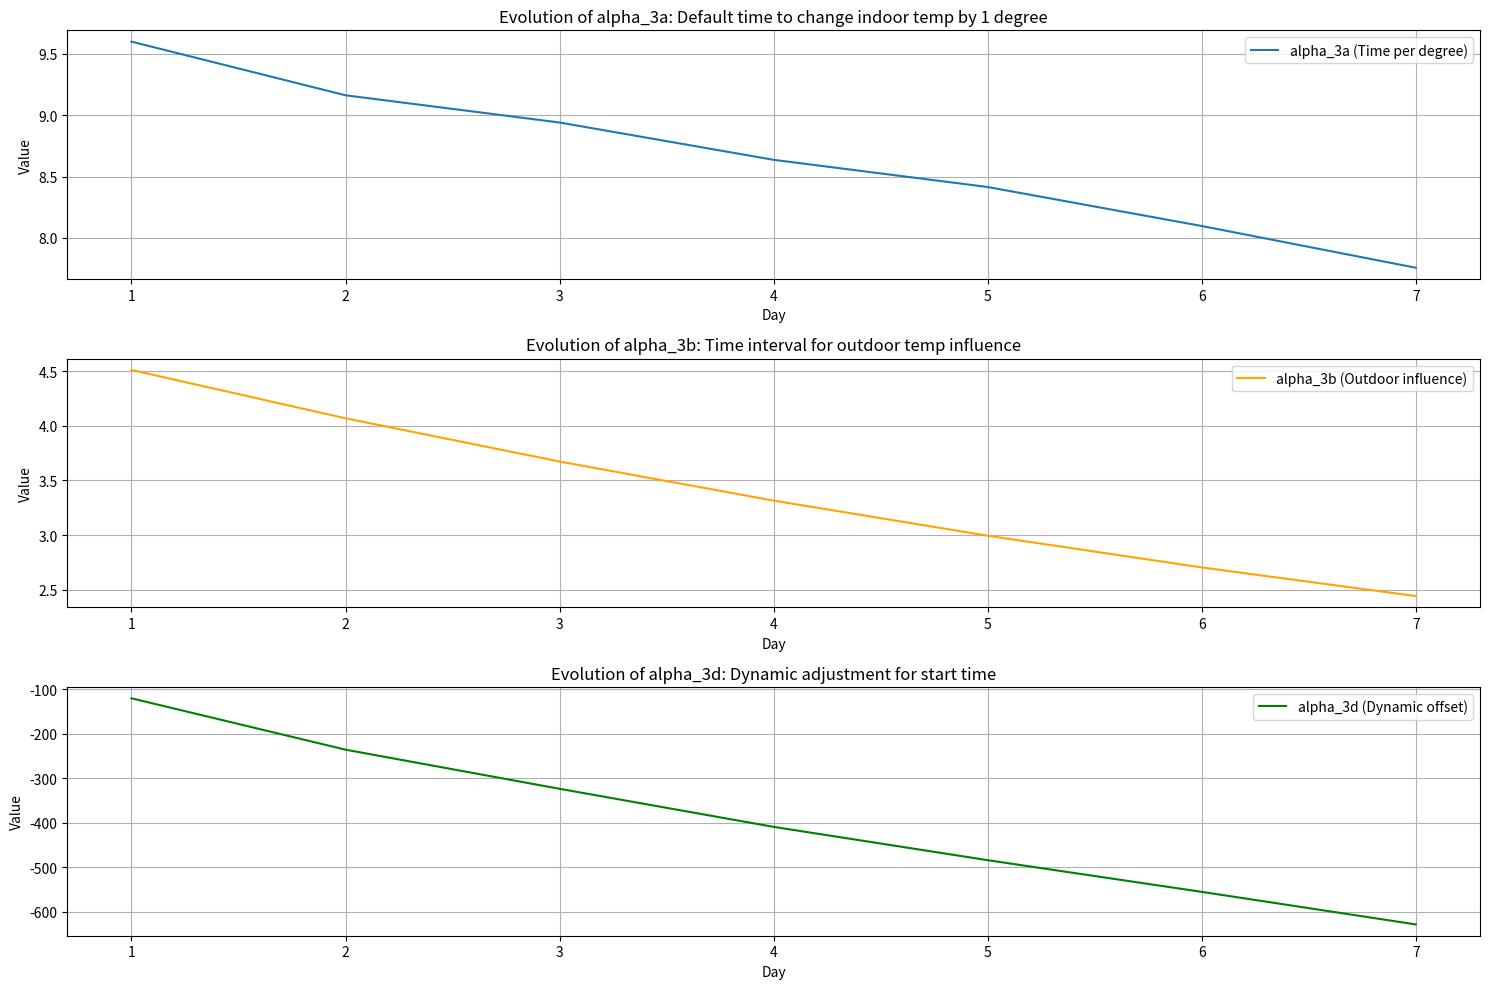

The script that saved this image:
import datetime as dt
import matplotlib.pyplot as plt

# Configuration Parameters
forgetting_factor = 0.1  # Exponential smoothing factor
early_start_limit = 180  # Maximum early start time in minutes
late_start_limit = 10  # Minimum pre-start time in minutes

monday_morning_extra_time = 30

# Initialize Parameters
alpha_3a = 10  # Default time to change indoor temp by 1 degree
alpha_3b = 5  # Time interval for outdoor temp influence
alpha_3d = 0  # Dynamic adjustment for start time

# Historical data (fake data for 7 days)
historical_data = [
    {"zone_temp": 50, "outdoor_temp": 10, "start_time": 120},
    {"zone_temp": 48, "outdoor_temp": 12, "start_time": 115},
    {"zone_temp": 52, "outdoor_temp": 8, "start_time": 125},
    {"zone_temp": 50, "outdoor_temp": 11, "start_time": 118},
    {"zone_temp": 51, "outdoor_temp": 9, "start_time": 122},
    {"zone_temp": 49, "outdoor_temp": 13, "start_time": 110},
    {"zone_temp": 47, "outdoor_temp": 14, "start_time": 108},
]

# Current Conditions
current_conditions = {
    "zone_temp": 48,  # Current indoor temperature
    "outdoor_temp": 12,  # Current outdoor temperature
    "occupied_set_point": 70,  # Occupied temperature setpoint
}

def smooth_parameters(alpha, alpha_new, forgetting_factor):
    """
    Exponential smoothing for parameter updates.
    """
    return alpha + forgetting_factor * (alpha_new - alpha)

def calculate_optimal_start(current_conditions, alpha_3a, alpha_3b, alpha_3d):
    """
    Calculate optimal start time based on Model 3.
    """
    T_sp = current_conditions["occupied_set_point"]
    T_z = current_conditions["zone_temp"]
    T_o = current_conditions["outdoor_temp"]

    # Apply the formula from Model 3
    t_opt = (
        alpha_3a * (T_sp - T_z)
        + alpha_3b * (T_sp - T_z) * (T_sp - T_o) / alpha_3b
        + alpha_3d
    )

    # Ensure t_opt is within configured bounds
    t_opt = max(late_start_limit, min(t_opt, early_start_limit))
    return t_opt

def update_parameters(historical_data, forgetting_factor):
    """
    Update parameters alpha_3a, alpha_3b, and alpha_3d using historical data.
    """
    global alpha_3a, alpha_3b, alpha_3d

    for data in historical_data:
        T_sp = current_conditions["occupied_set_point"]
        T_z = data["zone_temp"]
        T_o = data["outdoor_temp"]
        t_actual = data["start_time"]

        # Calculate new alpha values based on historical data
        alpha_3a_new = abs(t_actual / (T_sp - T_z))
        alpha_3b_new = abs(t_actual / ((T_sp - T_z) * (T_sp - T_o)))
        alpha_3d_new = t_actual - (
            alpha_3a_new * (T_sp - T_z) + alpha_3b_new * (T_sp - T_z) * (T_sp - T_o) / alpha_3b_new
        )

        # Apply exponential smoothing
        alpha_3a = smooth_parameters(alpha_3a, alpha_3a_new, forgetting_factor)
        alpha_3b = smooth_parameters(alpha_3b, alpha_3b_new, forgetting_factor)
        alpha_3d = smooth_parameters(alpha_3d, alpha_3d_new, forgetting_factor)

        # Append updated parameters to the history
        parameter_history.append(
            {"alpha_3a": alpha_3a, "alpha_3b": alpha_3b, "alpha_3d": alpha_3d}
        )

def plot_tuned_parameters(parameter_history):
    """
    Plot the evolution of alpha parameters over time using subplots.
    """
    days = list(range(1, len(parameter_history) + 1))
    alpha_3a_values = [p["alpha_3a"] for p in parameter_history]
    alpha_3b_values = [p["alpha_3b"] for p in parameter_history]
    alpha_3d_values = [p["alpha_3d"] for p in parameter_history]

    plt.figure(figsize=(15, 10))

    # Plot alpha_3a
    plt.subplot(3, 1, 1)
    plt.plot(days, alpha_3a_values, label="alpha_3a (Time per degree)")
    plt.xlabel("Day")
    plt.ylabel("Value")
    plt.title("Evolution of alpha_3a: Default time to change indoor temp by 1 degree")
    plt.legend()
    plt.grid(True)

    # Plot alpha_3b
    plt.subplot(3, 1, 2)
    plt.plot(days, alpha_3b_values, label="alpha_3b (Outdoor influence)", color="orange")
    plt.xlabel("Day")
    plt.ylabel("Value")
    plt.title("Evolution of alpha_3b: Time interval for outdoor temp influence")
    plt.legend()
    plt.grid(True)

    # Plot alpha_3d
    plt.subplot(3, 1, 3)
    plt.plot(days, alpha_3d_values, label="alpha_3d (Dynamic offset)", color="green")
    plt.xlabel("Day")
    plt.ylabel("Value")
    plt.title("Evolution of alpha_3d: Dynamic adjustment for start time")
    plt.legend()
    plt.grid(True)

    plt.tight_layout()
    plt.show()

# Track parameter history
parameter_history = []

# Update parameters based on historical data
update_parameters(historical_data, forgetting_factor)

# Calculate optimal start time for current conditions
optimal_start_time = calculate_optimal_start(current_conditions, alpha_3a, alpha_3b, alpha_3d)

# Log the raw optimal start time in minutes
print(f"Optimal Start Time (in minutes before occupancy): {optimal_start_time:.2f}")

# Calculate the exact start time as a timestamp
current_time = dt.datetime.now()
start_time = current_time - dt.timedelta(minutes=optimal_start_time)

# Log the exact timestamp for when the HVAC should start
print(f"HVAC Start Timestamp: {start_time}")

# Optionally, calculate the time delta until the start time
if start_time > current_time:
    time_until_start = (start_time - current_time).total_seconds() / 60  # in minutes
    print(f"Time until HVAC Start: {time_until_start:.2f} minutes")
else:
    print("HVAC Start Time has already passed!")

# Log the tuned parameters
print(f"Parameters: alpha_3a={alpha_3a:.2f}, alpha_3b={alpha_3b:.2f}, alpha_3d={alpha_3d:.2f}")

# Plot the tuned parameters
plot_tuned_parameters(parameter_history)
